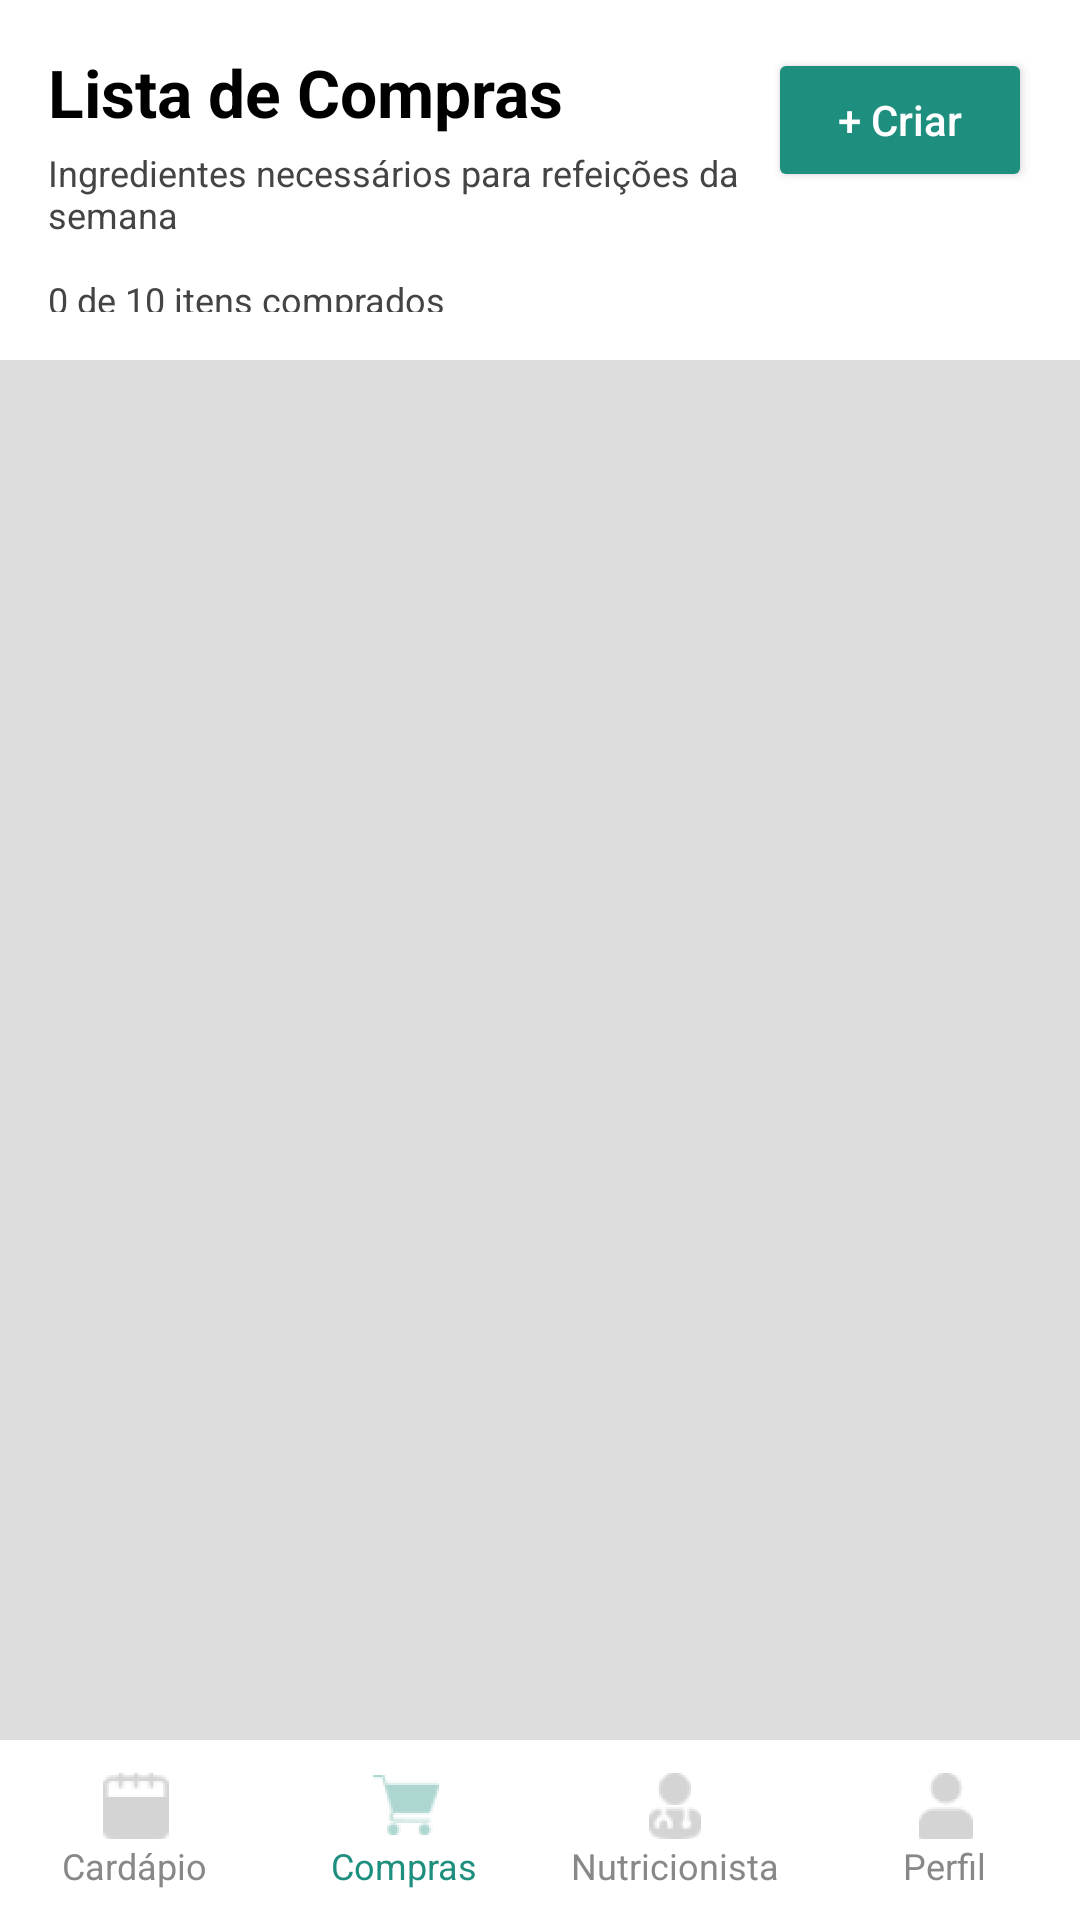

Here is an Android app screen rendered from its layout file. Give the layout XML and the strings, colors and styles it references.
<!-- AndroidManifest.xml: application theme Theme.Projeto -->
<!-- res/layout/activity_tela_compras.xml -->
<?xml version="1.0" encoding="utf-8"?>
<androidx.constraintlayout.widget.ConstraintLayout xmlns:android="http://schemas.android.com/apk/res/android"
    xmlns:app="http://schemas.android.com/apk/res-auto"
    xmlns:tools="http://schemas.android.com/tools"
    android:id="@+id/main"
    android:layout_width="match_parent"
    android:layout_height="match_parent"
    android:background="#DEDDDD"
    tools:context=".MainActivity">

    <androidx.constraintlayout.widget.ConstraintLayout
        android:id="@+id/constraintLayout"
        android:layout_width="match_parent"
        android:layout_height="120dp"
        android:background="#FFFFFF"
        android:padding="16dp"
        app:layout_constraintTop_toTopOf="parent">

        <TextView
            android:id="@+id/tvTitulo"
            android:layout_width="0dp"
            android:layout_height="wrap_content"
            android:text="Lista de Compras"
            android:textColor="#000000"
            android:textSize="22sp"
            android:textStyle="bold"
            app:layout_constraintEnd_toStartOf="@id/btnCriar"
            app:layout_constraintStart_toStartOf="parent"
            app:layout_constraintTop_toTopOf="parent" />

        <TextView
            android:id="@+id/tvSubtitulo"
            android:layout_width="0dp"
            android:layout_height="wrap_content"
            android:layout_marginTop="4dp"
            android:text="Ingredientes necessários para refeições da semana"
            android:textColor="#444444"
            android:textSize="12sp"
            app:layout_constraintEnd_toStartOf="@id/btnCriar"
            app:layout_constraintStart_toStartOf="parent"
            app:layout_constraintTop_toBottomOf="@id/tvTitulo" />

        <Button
            android:id="@+id/btnCriar"
            android:layout_width="wrap_content"
            android:layout_height="wrap_content"
            android:backgroundTint="#1E8E7E"
            android:paddingHorizontal="16dp"
            android:paddingVertical="8dp"
            android:text="+ Criar"
            android:textAllCaps="false"
            android:textColor="#FFFFFF"
            app:layout_constraintEnd_toEndOf="parent"
            app:layout_constraintTop_toTopOf="parent" />

        <TextView
            android:id="@+id/tvProgresso"
            android:layout_width="match_parent"
            android:layout_height="wrap_content"
            android:layout_marginTop="12dp"
            android:text="0 de 10 itens comprados"
            android:textColor="#444444"
            android:textSize="12sp"
            app:layout_constraintTop_toBottomOf="@+id/tvSubtitulo"
            tools:layout_editor_absoluteX="16dp" />

        <ProgressBar
            android:id="@+id/progressBar"
            style="?android:attr/progressBarStyleHorizontal"
            android:layout_width="match_parent"
            android:layout_height="6dp"
            android:max="10"
            android:progress="0"
            app:layout_constraintTop_toBottomOf="@+id/tvProgresso"
            tools:layout_editor_absoluteX="16dp" />

    </androidx.constraintlayout.widget.ConstraintLayout>

    <LinearLayout
        android:id="@+id/footer"
        android:layout_width="match_parent"
        android:layout_height="60dp"
        android:gravity="center"
        android:orientation="horizontal"
        android:paddingTop="8dp"
        android:paddingBottom="8dp"
        android:background="#FFFFFF"
        app:layout_constraintBottom_toBottomOf="parent">

        <LinearLayout
            android:layout_width="0dp"
            android:layout_height="wrap_content"
            android:layout_weight="1"
            android:gravity="center"
            android:orientation="vertical">

            <ImageView
                android:id="@+id/iconCardapio"
                android:layout_width="24dp"
                android:layout_height="24dp"
                android:src="@drawable/ic_cardapio"
                app:tint="#888888" />

            <TextView
                android:layout_width="wrap_content"
                android:layout_height="wrap_content"
                android:text="Cardápio"
                android:textColor="#888888"
                android:textSize="12sp" />
        </LinearLayout>

        <LinearLayout
            android:layout_width="0dp"
            android:layout_height="wrap_content"
            android:layout_weight="1"
            android:gravity="center"
            android:orientation="vertical">

            <ImageView
                android:id="@+id/iconCompras"
                android:layout_width="24dp"
                android:layout_height="24dp"
                android:src="@drawable/ic_compras"
                app:tint="#1E8E7E" />

            <TextView
                android:layout_width="wrap_content"
                android:layout_height="wrap_content"
                android:text="Compras"
                android:textColor="#1E8E7E"
                android:textSize="12sp" />
        </LinearLayout>

        <LinearLayout
            android:layout_width="0dp"
            android:layout_height="wrap_content"
            android:layout_weight="1"
            android:gravity="center"
            android:orientation="vertical">

            <ImageView
                android:id="@+id/iconNutri"
                android:layout_width="24dp"
                android:layout_height="24dp"
                android:src="@drawable/ic_nutri"
                app:tint="#888888" />

            <TextView
                android:layout_width="wrap_content"
                android:layout_height="wrap_content"
                android:text="Nutricionista"
                android:textColor="#888888"
                android:textSize="12sp" />
        </LinearLayout>

        <LinearLayout
            android:layout_width="0dp"
            android:layout_height="wrap_content"
            android:layout_weight="1"
            android:gravity="center"
            android:orientation="vertical">

            <ImageView
                android:id="@+id/iconPerfil"
                android:layout_width="24dp"
                android:layout_height="24dp"
                android:src="@drawable/ic_perfil"
                app:tint="#888888" />

            <TextView
                android:layout_width="wrap_content"
                android:layout_height="wrap_content"
                android:text="Perfil"
                android:textColor="#888888"
                android:textSize="12sp" />
        </LinearLayout>

    </LinearLayout>
</androidx.constraintlayout.widget.ConstraintLayout>
<!-- resources referenced by this layout -->
<resources>
  <!-- drawable ic_cardapio: png bitmap (drawable, 672 bytes) -->
  <!-- drawable ic_compras: png bitmap (drawable, 546 bytes) -->
  <!-- drawable ic_nutri: png bitmap (drawable, 1023 bytes) -->
  <!-- drawable ic_perfil: png bitmap (drawable, 663 bytes) -->
  <style name="Theme.Projeto" parent="Base.Theme.Projeto">
      </style>
  <style name="Base.Theme.Projeto" parent="Theme.Material3.DayNight.NoActionBar">
      </style>
</resources>
